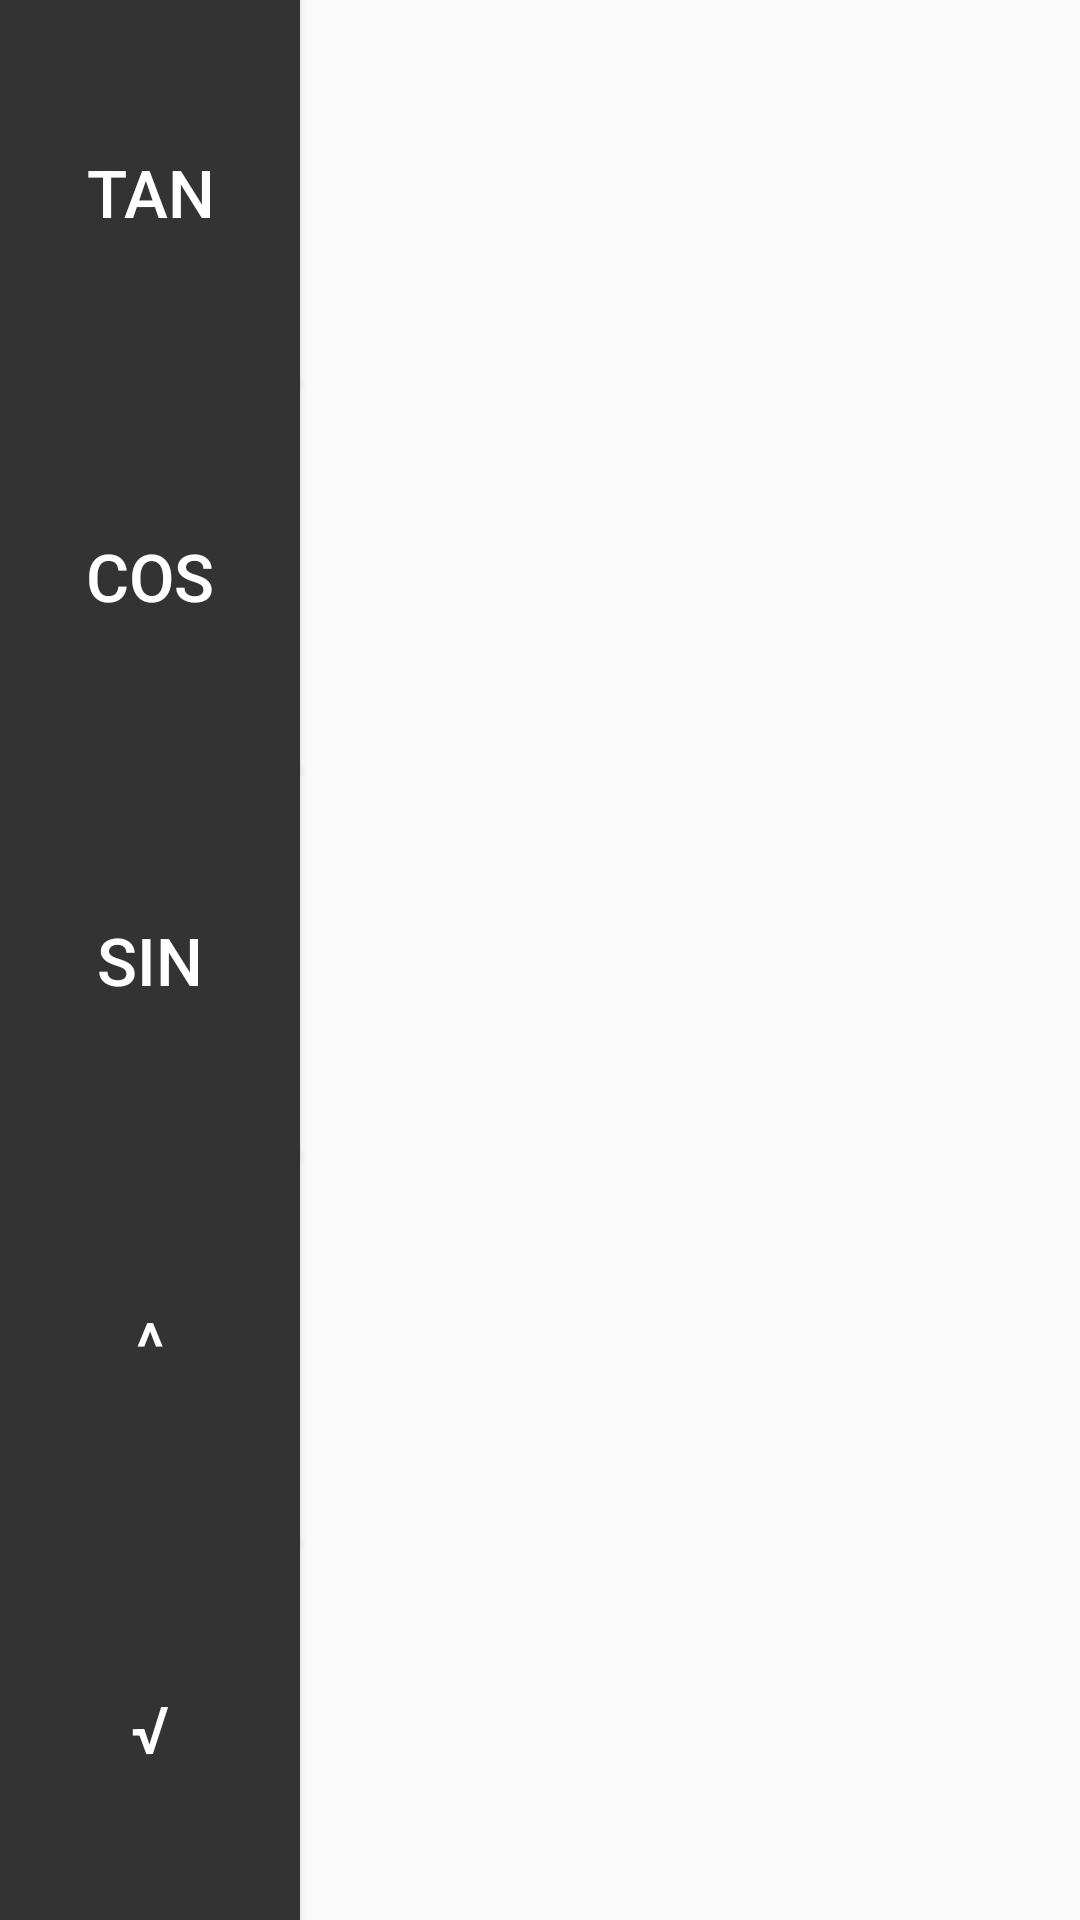

Here is an Android app screen rendered from its layout file. Give the layout XML and the strings, colors and styles it references.
<!-- AndroidManifest.xml: application theme AppTheme -->
<!-- res/layout/extrafunctionlayout.xml -->
<?xml version="1.0" encoding="utf-8"?>
<android.support.constraint.ConstraintLayout xmlns:android="http://schemas.android.com/apk/res/android"
    xmlns:app="http://schemas.android.com/apk/res-auto"
    android:layout_width="wrap_content"
    android:layout_height="match_parent">

    <Button
        android:id="@+id/sqrt7"
        style="@style/operandStyleButtons"
        android:onClick="operandClick2"
        android:layout_width="100dp"
        android:layout_height="0dp"
        android:text="√"
        app:layout_constraintBottom_toBottomOf="parent"
        app:layout_constraintStart_toStartOf="parent"
        app:layout_constraintTop_toBottomOf="@+id/sqrt9" />

    <Button
        android:id="@+id/sqrt"
        style="@style/operandStyleButtons"
        android:onClick="operandClick2"
        android:layout_width="100dp"
        android:layout_height="0dp"
        android:text="sin"
        app:layout_constraintBottom_toTopOf="@+id/sqrt9"
        app:layout_constraintStart_toStartOf="parent"
        app:layout_constraintTop_toBottomOf="@+id/sqrt11" />

    <Button
        android:id="@+id/sqrt10"
        style="@style/operandStyleButtons"
        android:layout_width="100dp"
        android:layout_height="0dp"
        android:onClick="operandClick2"
        android:text="tan"
        app:layout_constraintBottom_toTopOf="@+id/sqrt11"
        app:layout_constraintStart_toStartOf="parent"
        app:layout_constraintTop_toTopOf="parent" />

    <Button
        android:id="@+id/sqrt11"
        style="@style/operandStyleButtons"
        android:onClick="operandClick2"
        android:layout_width="100dp"
        android:layout_height="0dp"
        android:text="cos"
        app:layout_constraintBottom_toTopOf="@+id/sqrt"
        app:layout_constraintStart_toStartOf="parent"
        app:layout_constraintTop_toBottomOf="@+id/sqrt10" />

    <Button
        android:id="@+id/sqrt9"
        style="@style/operandStyleButtons"
        android:onClick="operandClick"
        android:layout_width="100dp"
        android:layout_height="0dp"
        android:text="^"
        app:layout_constraintBottom_toTopOf="@+id/sqrt7"
        app:layout_constraintStart_toStartOf="parent"
        app:layout_constraintTop_toBottomOf="@+id/sqrt" />

</android.support.constraint.ConstraintLayout>
<!-- resources referenced by this layout -->
<resources>
  <style name="operandStyleButtons" parent="TextAppearance.AppCompat.Widget.Button">
      <item name="android:background">#333333</item>
      <item name="android:textColor">#FFFFFF</item>
      <item name="android:textSize">22sp</item>
  </style>
  <style name="AppTheme" parent="Theme.AppCompat.Light.NoActionBar">
          
          <item name="colorPrimary">@color/colorPrimary</item>
          <item name="colorPrimaryDark">@color/colorPrimaryDark</item>
          <item name="colorAccent">@color/colorAccent</item>
      </style>
  <!-- not gathered from this repository: default colours our renderer supplied (Android Studio template values) -->
  <color name="colorPrimary">#FF6200EE</color>
  <color name="colorPrimaryDark">#FF3700B3</color>
  <color name="colorAccent">#FF03DAC5</color>
</resources>
